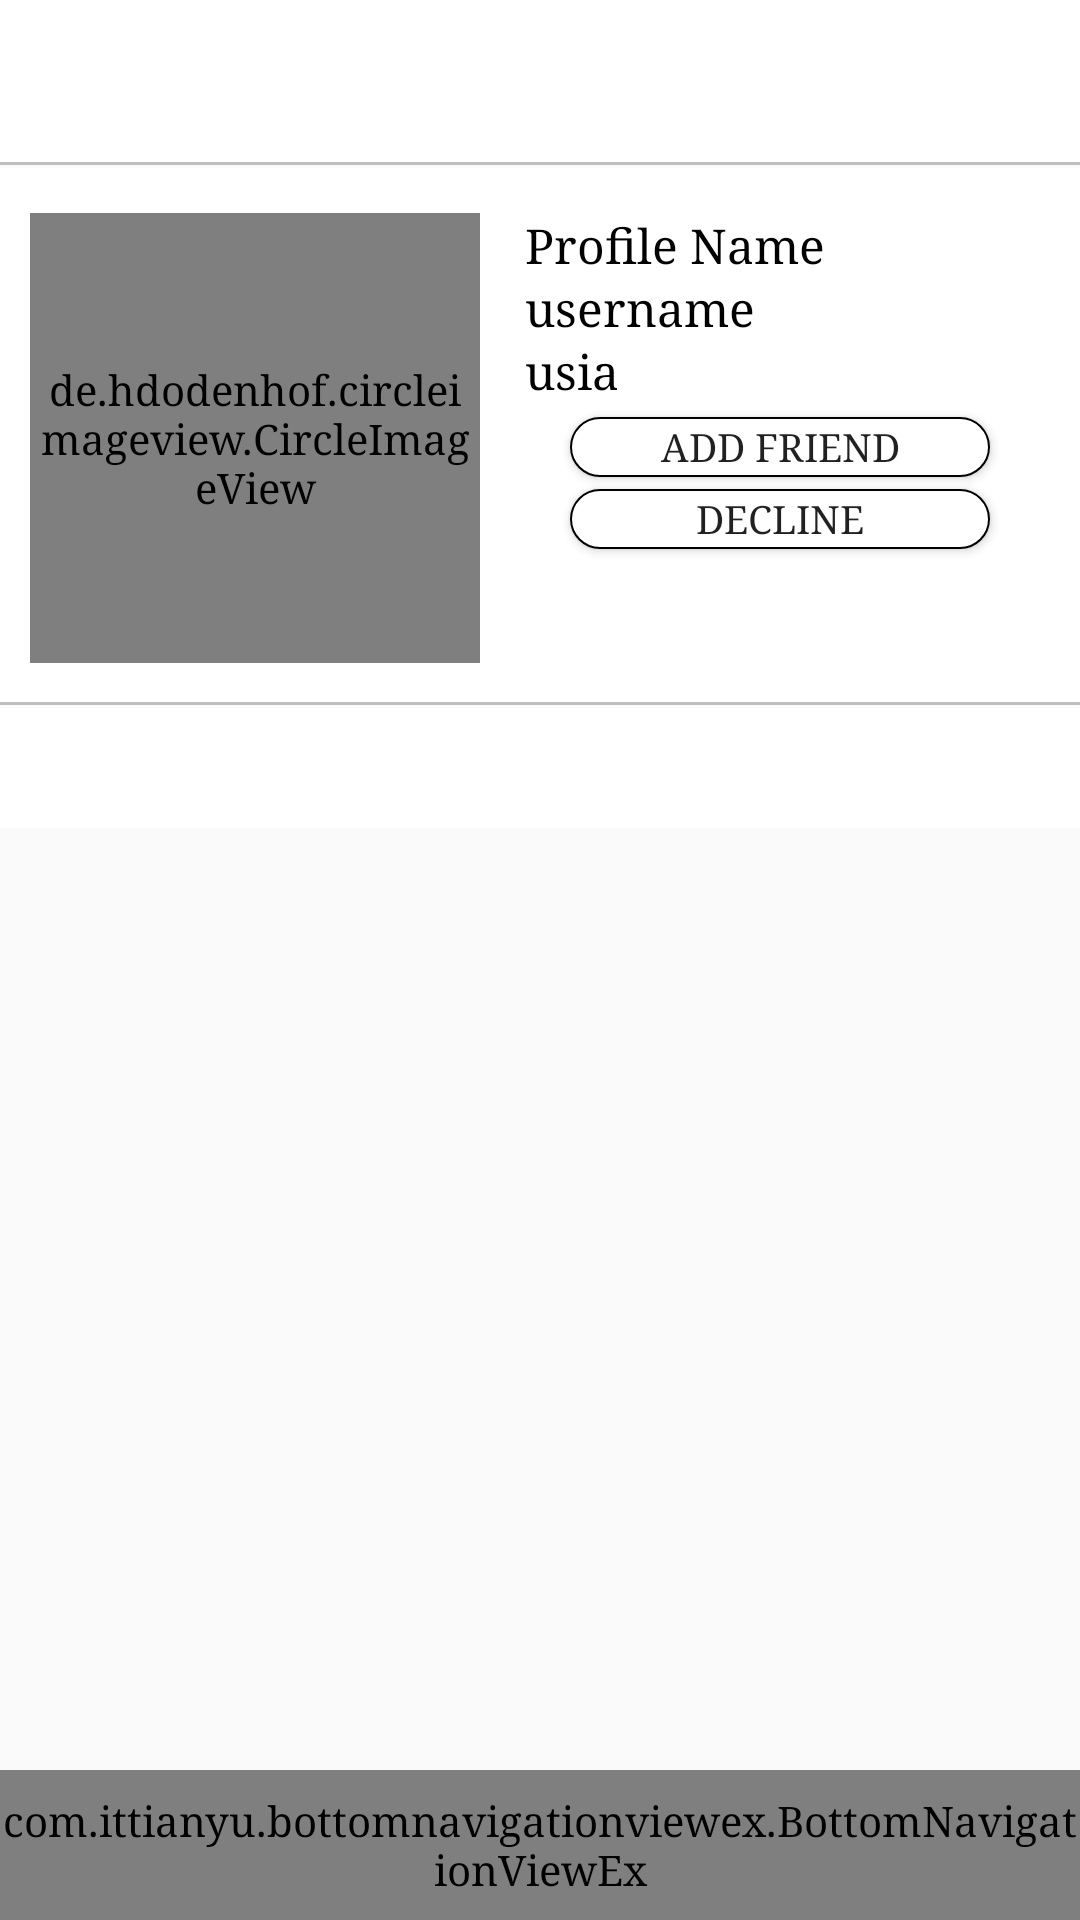

Reconstruct the res/layout file that produces this screen, plus the resources it refers to.
<!-- AndroidManifest.xml: application theme AppTheme -->
<!-- res/layout/activity_person_profile.xml -->
<?xml version="1.0" encoding="utf-8"?>
<RelativeLayout xmlns:android="http://schemas.android.com/apk/res/android"
    xmlns:app="http://schemas.android.com/apk/res-auto"
    xmlns:tools="http://schemas.android.com/tools"
    android:layout_width="match_parent"
    android:layout_height="match_parent"
    tools:context="com.princedev.eyesonapp.PersonProfileActivity">

    <RelativeLayout
        android:layout_width="match_parent"
        android:layout_height="match_parent"
        android:id="@+id/relLayoutParent">

        
        <RelativeLayout
            android:layout_width="match_parent"
            android:layout_height="wrap_content"
            android:id="@+id/relLayout1">

            <include layout="@layout/app_bar_layout"
                android:id="@+id/profile_toolbar"/>



        </RelativeLayout>

        
        <RelativeLayout
            android:layout_width="match_parent"
            android:layout_height="wrap_content"
            android:id="@+id/relLayout2"
            android:layout_below="@+id/relLayout1">

                <LinearLayout
                    android:layout_width="match_parent"
                    android:layout_height="wrap_content"
                    android:orientation="vertical">

                    <LinearLayout
                        android:layout_width="match_parent"
                        android:layout_height="match_parent"
                        android:orientation="horizontal"
                        android:background="@drawable/white_grey_border_bottom">

                        <de.hdodenhof.circleimageview.CircleImageView
                            android:id="@+id/user_profile_pic"
                            android:layout_width="150dp"
                            android:layout_height="150dp"
                            android:layout_alignParentTop="true"
                            android:layout_centerHorizontal="true"
                            android:layout_marginTop="15dp"
                            android:layout_marginBottom="15dp"
                            android:layout_marginLeft="10dp"
                            android:src="@drawable/profile"
                            app:civ_border_width="0.5dp"/>

                        <LinearLayout
                            android:layout_width="match_parent"
                            android:layout_height="wrap_content"
                            android:orientation="vertical">

                            <TextView
                                android:id="@+id/user_profile_full_name"
                                android:layout_width="match_parent"
                                android:layout_height="wrap_content"
                                android:text="Profile Name"
                                android:layout_marginTop="15dp"
                                android:layout_marginLeft="15dp"
                                android:textAllCaps="false"
                                android:textColor="@color/black"
                                android:textSize="16sp" />

                            <TextView
                                android:id="@+id/user_username"
                                android:layout_width="match_parent"
                                android:layout_height="wrap_content"
                                android:layout_marginLeft="15dp"
                                android:text="username"
                                android:textAllCaps="false"
                                android:textColor="@color/black"
                                android:textSize="16sp" />

                            <TextView
                                android:id="@+id/user_age"
                                android:layout_width="match_parent"
                                android:layout_height="wrap_content"
                                android:layout_marginLeft="15dp"
                                android:text="usia"
                                android:textAllCaps="false"
                                android:textColor="@color/black"
                                android:textSize="16sp" />

                            <RelativeLayout
                                android:layout_width="match_parent"
                                android:layout_height="wrap_content">

                                <Button
                                    android:id="@+id/person_send_friend_request_btn"
                                    android:layout_width="match_parent"
                                    android:layout_height="20dp"
                                    android:layout_marginTop="5dp"
                                    android:layout_marginLeft="30dp"
                                    android:layout_marginRight="30dp"
                                    android:background="@drawable/white_rounded_button"
                                    android:text="Add Friend"
                                    android:textSize="13sp" />

                                <Button
                                    android:id="@+id/person_decline_friend_request"
                                    android:layout_width="match_parent"
                                    android:layout_height="20dp"
                                    android:layout_marginTop="4dp"
                                    android:layout_marginLeft="30dp"
                                    android:layout_marginRight="30dp"
                                    android:layout_marginBottom="10dp"
                                    android:background="@drawable/white_rounded_button"
                                    android:text="Decline"
                                    android:textSize="13sp"
                                    android:layout_below="@id/person_send_friend_request_btn"/>

                            </RelativeLayout>

                        </LinearLayout>

                    </LinearLayout>

                </LinearLayout>

        </RelativeLayout>

        <RelativeLayout
            android:layout_width="match_parent"
            android:layout_height="wrap_content"
            android:layout_below="@id/relLayout2"
            android:layout_above="@id/bottomNavBar">

            <RelativeLayout
                android:layout_width="match_parent"
                android:layout_height="40dp"
                android:id="@+id/relLayout4">

                <include layout="@layout/layout_top_tabs" />

            </RelativeLayout>

            <RelativeLayout
                android:layout_width="match_parent"
                android:layout_height="match_parent"
                android:layout_below="@+id/relLayout4">

                <include layout="@layout/layout_center_viewpager"/>

            </RelativeLayout>



        </RelativeLayout>

        
        <RelativeLayout
            android:id="@+id/bottomNavBar"
            android:layout_width="match_parent"
            android:layout_height="50dp"
            android:layout_alignParentBottom="true">

            <include
                layout="@layout/layout_bottom_navigation_view"/>

        </RelativeLayout>


    </RelativeLayout>

</RelativeLayout>
<!-- res/layout/app_bar_layout.xml (included above) -->
<?xml version="1.0" encoding="utf-8"?>
<android.support.v7.widget.Toolbar
    xmlns:android="http://schemas.android.com/apk/res/android"
    android:layout_width="match_parent"
    android:layout_height="wrap_content"
    android:background="@drawable/white_grey_border_bottom"
    android:id="@+id/main_app_bar"
    android:theme="@style/ThemeOverlay.AppCompat.Dark.ActionBar">



</android.support.v7.widget.Toolbar>
<!-- res/layout/layout_top_tabs.xml (included above) -->
<merge xmlns:android="http://schemas.android.com/apk/res/android">

    <RelativeLayout
        android:layout_width="match_parent"
        android:layout_height="50dp"
        android:layout_alignParentTop="true">

        <android.support.design.widget.AppBarLayout
            android:layout_width="match_parent"
            android:layout_height="wrap_content">

            <android.support.design.widget.TabLayout
                android:layout_width="match_parent"
                android:layout_height="wrap_content"
                android:id="@+id/tabs"
                android:background="@color/white">

            </android.support.design.widget.TabLayout>
        </android.support.design.widget.AppBarLayout>
    </RelativeLayout>


</merge>
<!-- res/layout/layout_center_viewpager.xml (included above) -->
<merge xmlns:android="http://schemas.android.com/apk/res/android"
    xmlns:app="http://schemas.android.com/apk/res-auto">

    <RelativeLayout
        android:layout_width="match_parent"
        android:layout_height="match_parent">

        <android.support.v4.view.ViewPager
            android:layout_width="match_parent"
            android:layout_height="match_parent"
            android:id="@+id/container">


        </android.support.v4.view.ViewPager>
    </RelativeLayout>


</merge>
<!-- res/layout/layout_bottom_navigation_view.xml (included above) -->
<merge
    xmlns:android="http://schemas.android.com/apk/res/android"
    xmlns:app="http://schemas.android.com/apk/res-auto">

    <RelativeLayout
        android:layout_width="match_parent"
        android:layout_height="50dp"
        android:layout_alignParentBottom="true">

        <com.ittianyu.bottomnavigationviewex.BottomNavigationViewEx
            android:layout_width="match_parent"
            android:layout_height="match_parent"
            android:id="@+id/bottomNavViewBar"
            android:background="@drawable/white_grey_border_top"
            app:menu="@menu/buttom_navigation_menu">


        </com.ittianyu.bottomnavigationviewex.BottomNavigationViewEx>
    </RelativeLayout>


</merge>
<!-- resources referenced by this layout -->
<resources>
  <color name="black">#000000</color>
  <color name="white">#ffffff</color>
  <!-- drawable white_grey_border_bottom (drawable-v24) -->
  <?xml version="1.0" encoding="utf-8"?>
  <layer-list xmlns:android="http://schemas.android.com/apk/res/android"
      android:layout_width="match_parent"
      android:layout_height="1dp">
  
      <item
          android:bottom="1dp"
          android:top="-1dp"
          android:right="-1dp"
          android:left="-1dp">
  
          <shape
              android:shape="rectangle">
              <stroke
                  android:width="1dp"
                  android:color="@color/grey"/>
              <solid
                  android:color="@color/white"/>
  
  
          </shape>
      </item>
  
  </layer-list>
  <!-- drawable white_rounded_button (drawable) -->
  <?xml version="1.0" encoding="utf-8"?>
  <selector xmlns:android="http://schemas.android.com/apk/res/android">
  
      <item
          android:state_pressed="true">
          <shape>
              <solid
                  android:color="@color/colorAccent"/>
              <stroke
                  android:color="@color/black"
                  android:width="0.5dp"/>
              <corners
                  android:radius="50dp"/>
          </shape>
      </item>
  
      <item>
          <shape>
              <solid
                  android:color="@color/white"/>
              <stroke
                  android:color="@color/black"
                  android:width="0.5dp"/>
              <corners
                  android:radius="50dp"/>
          </shape>
      </item>
  
  </selector>
  <style name="AppTheme" parent="Theme.AppCompat.Light.NoActionBar">
          
          <item name="colorPrimary">@color/colorPrimary</item>
          <item name="colorPrimaryDark">@color/colorPrimaryDark</item>
          <item name="colorAccent">@color/colorAccent</item>
          <item name="titleTextColor">@color/black</item>
          <item name="android:homeAsUpIndicator">@drawable/ic_backarrow</item>
          <item name="android:typeface">serif</item>
      </style>
  <color name="grey">#bfbfbf</color>
  <color name="colorAccent">#FF4081</color>
  <color name="colorPrimary">#3F51B5</color>
  <color name="colorPrimaryDark">#303F9F</color>
</resources>
